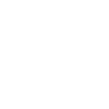
t = 0.00 s
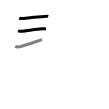
t = 2.50 s
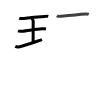
t = 4.75 s
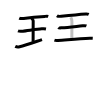
t = 7.25 s
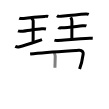
t = 9.50 s
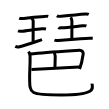
t = 12.00 s

The animated SVG that drew these frames (rendered in a browser with its animation timeline set to each time). Animation: 12 SMIL elements (animate=12); one cycle of 12.00 s.

<svg width="109px" height="109px" viewBox="0 0 px 109px" xmlns="http://www.w3.org/2000/svg" xmlns:xlink="http://www.w3.org/1999/xlink" xml:space="preserve" version="1.1"  baseProfile="full">
<path d="M19.25,18.14c0.6,0.28,3.86,0.34,4.47,0.26c2.83-0.38,14.33-1.6,21.12-2.01c0.93-0.06,2.64-0.2,3.41,0.03" style="fill:none;stroke:black;stroke-width:3;opacity:0">
  <animate attributeType="CSS" attributeName="opacity" from="0" to="1" begin="0s" dur="1s" repeatCount="Indefinite" fill="freeze" />
</path>
<path d="M18,30.98c0.55,0.22,4.45,0.26,5.01,0.21c3.25-0.29,14.24-2.01,18.73-2.33c0.69-0.05,3.22-0.09,4.25,0.11" style="fill:none;stroke:black;stroke-width:3;opacity:0">
  <animate attributeType="CSS" attributeName="opacity" from="0" to="1" begin="1s" dur="1s" repeatCount="Indefinite" fill="freeze" />
</path>
<path d="M15.25,46.35c1.25,0.65,2.5,0.9,4.36,0.43c5.85-1.49,13.56-4.19,22.39-7.13" style="fill:none;stroke:black;stroke-width:3;opacity:0">
  <animate attributeType="CSS" attributeName="opacity" from="0" to="1" begin="2s" dur="1s" repeatCount="Indefinite" fill="freeze" />
</path>
<path d="M31.34,18.43c1.09,0.61,1.85,1.93,1.85,2.42c0,4.13-0.07,16.4-0.07,20.86" style="fill:none;stroke:black;stroke-width:3;opacity:0">
  <animate attributeType="CSS" attributeName="opacity" from="0" to="1" begin="3s" dur="1s" repeatCount="Indefinite" fill="freeze" />
</path>
<path d="M56.91,15.75c0.64,0.45,3.71,0.6,4.37,0.53c4.72-0.53,17.51-1.87,24.75-2.34c0.99-0.06,1.88,0.09,2.7,0.47" style="fill:none;stroke:black;stroke-width:3;opacity:0">
  <animate attributeType="CSS" attributeName="opacity" from="0" to="1" begin="4s" dur="1s" repeatCount="Indefinite" fill="freeze" />
</path>
<path d="M58.29,27.61c0.63,0.5,2.72,0.23,3.37,0.22c5.84-0.08,13.14-1.21,21.06-2.1c0.79-0.09,2.53-0.2,3.71,0.23" style="fill:none;stroke:black;stroke-width:3;opacity:0">
  <animate attributeType="CSS" attributeName="opacity" from="0" to="1" begin="5s" dur="1s" repeatCount="Indefinite" fill="freeze" />
</path>
<path d="M54.44,40.14c0.44,0.15,2.72,0.29,3.46,0.24c8.89-0.59,20.77-1.71,31.87-2.18c1.87-0.08,1.7-0.07,2.98,0" style="fill:none;stroke:black;stroke-width:3;opacity:0">
  <animate attributeType="CSS" attributeName="opacity" from="0" to="1" begin="6s" dur="1s" repeatCount="Indefinite" fill="freeze" />
</path>
<path d="M70.77,17.21c1.14,1.84,1.14,2.94,1.14,4.41c0,10.29-0.07,5.07-0.07,17.87" style="fill:none;stroke:black;stroke-width:3;opacity:0">
  <animate attributeType="CSS" attributeName="opacity" from="0" to="1" begin="7s" dur="1s" repeatCount="Indefinite" fill="freeze" />
</path>
<path d="M30.12,54.07c15.95-1.9,39.01-3.15,48.85-3.83c3.59-0.25,4.43,2.27,4.22,3.8c-0.81,5.8-1.98,10.71-3.6,14.97" style="fill:none;stroke:black;stroke-width:3;opacity:0">
  <animate attributeType="CSS" attributeName="opacity" from="0" to="1" begin="8s" dur="1s" repeatCount="Indefinite" fill="freeze" />
</path>
<path d="M53.66,52.67c0.78,0.38,1.55,2.85,1.55,3.62c0,4.82-0.26,8.47-0.26,11.39" style="fill:none;stroke:black;stroke-width:3;opacity:0">
  <animate attributeType="CSS" attributeName="opacity" from="0" to="1" begin="9s" dur="1s" repeatCount="Indefinite" fill="freeze" />
</path>
<path d="M31.43,69.6c5.36-0.43,41.51-2.13,47.64-2.56" style="fill:none;stroke:black;stroke-width:3;opacity:0">
  <animate attributeType="CSS" attributeName="opacity" from="0" to="1" begin="10s" dur="1s" repeatCount="Indefinite" fill="freeze" />
</path>
<path d="M28.5,51.7c0.85,1.15,1.52,2.51,1.57,4.29c0.23,7.93-0.43,14.66-0.43,20.01c0,18.33-0.77,19,32.15,19c37.1,0,30.03-8.03,30.32-11.42" style="fill:none;stroke:black;stroke-width:3;opacity:0">
  <animate attributeType="CSS" attributeName="opacity" from="0" to="1" begin="11s" dur="1s" repeatCount="Indefinite" fill="freeze" />
</path>
</svg>
